The GitHub repository ivanarturo96/SRB_CNN_detection contains a labelled image folder "dataset" with 2 categories: NO SRB, SRB. Examples follow, each with its label.

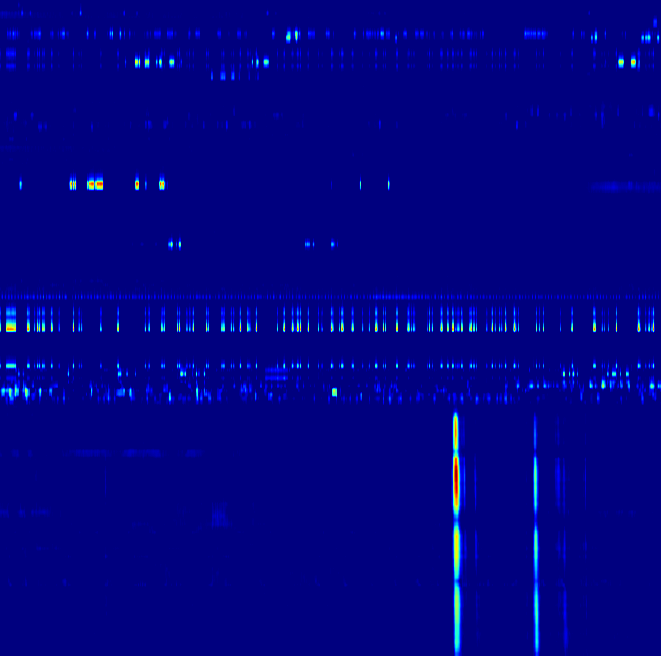
Label: SRB

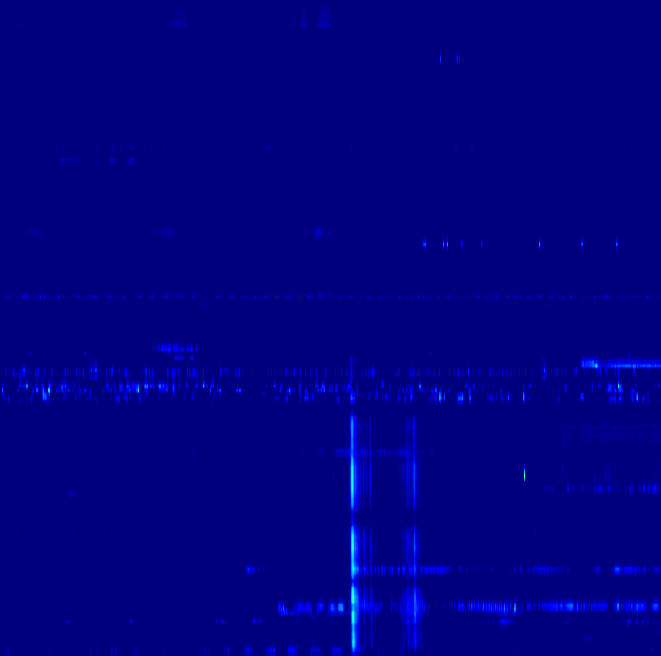
Label: SRB

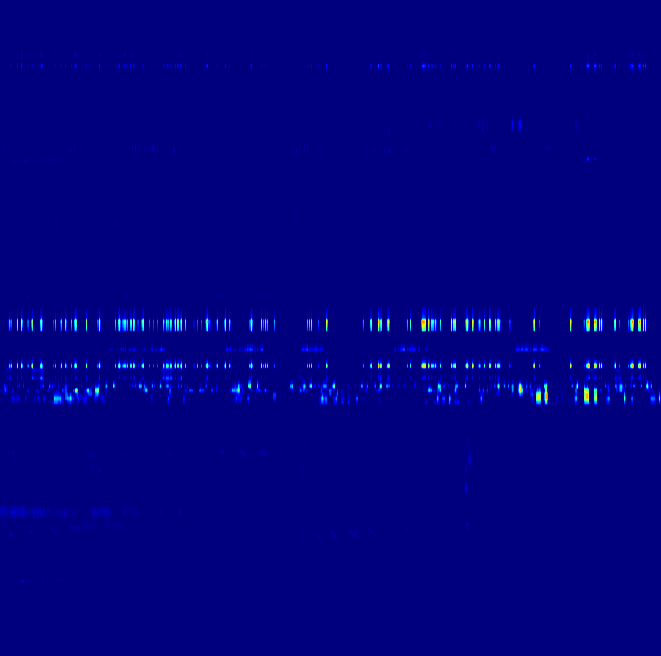
Label: NO SRB

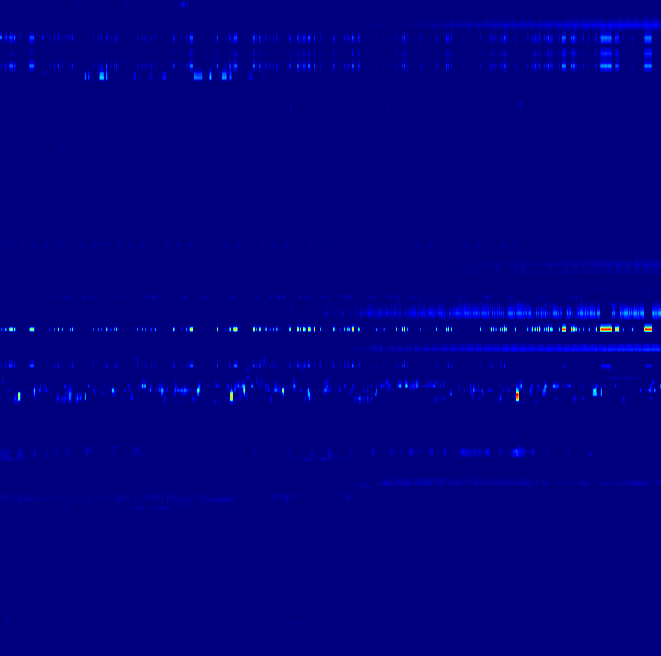
Label: NO SRB

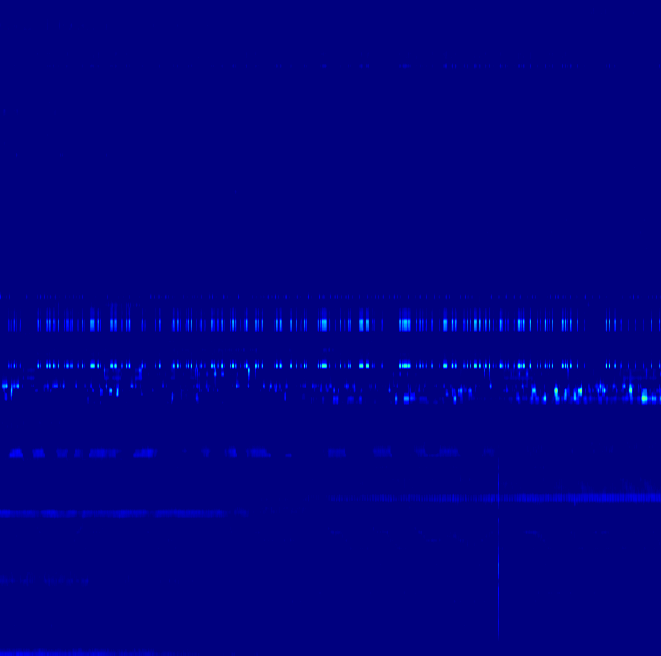
Label: NO SRB

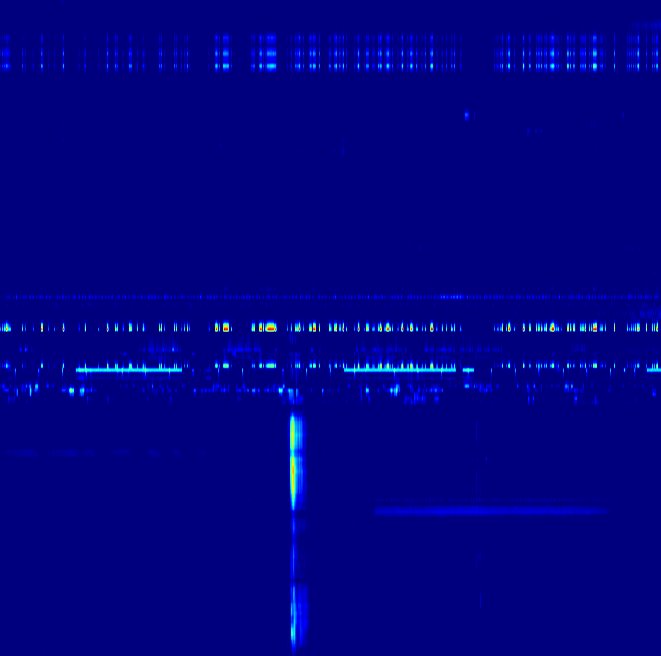
Label: SRB
